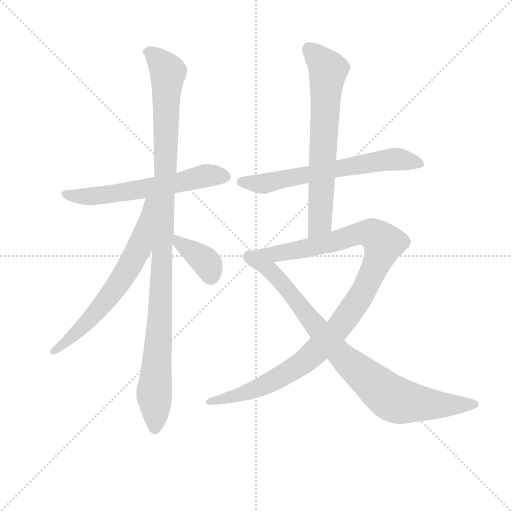
t = 0.00 s
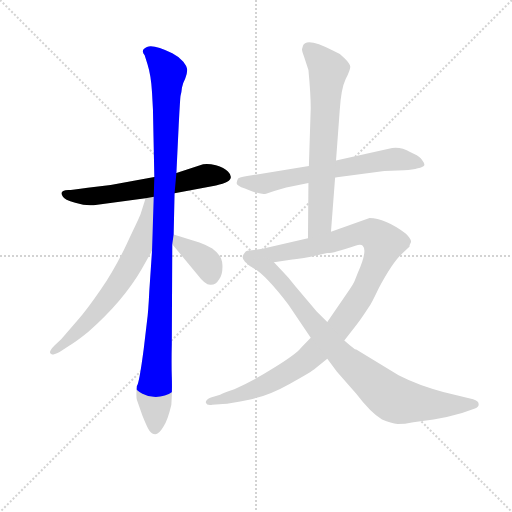
t = 1.42 s
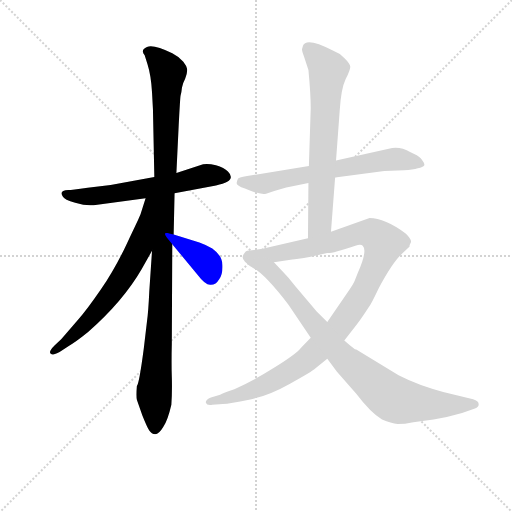
t = 2.85 s
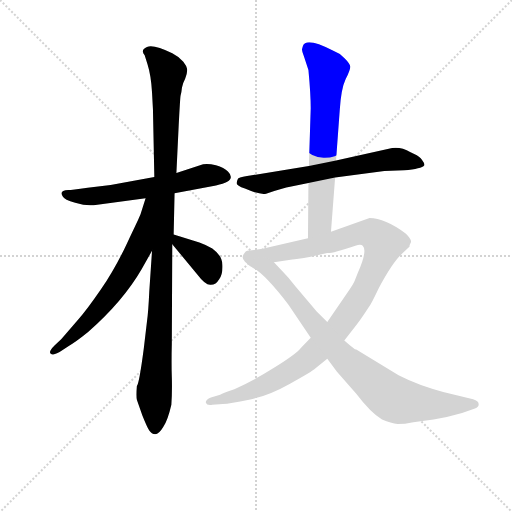
t = 4.27 s
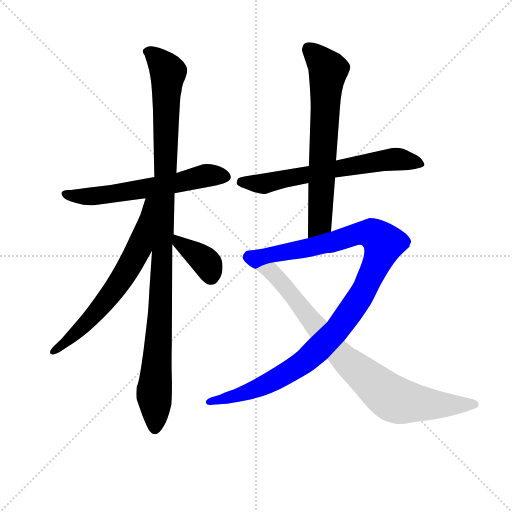
t = 5.69 s
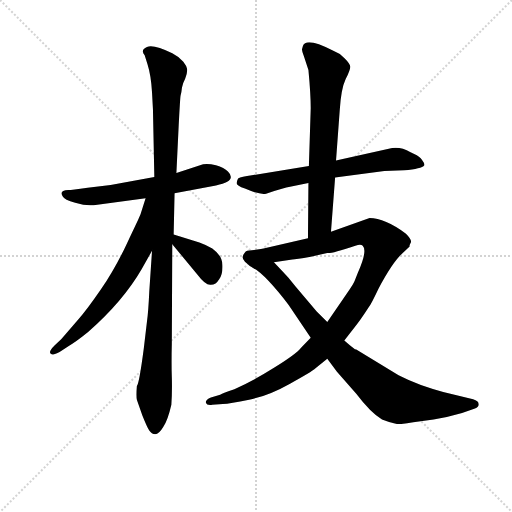
t = 7.12 s

The animated SVG that drew these frames (rendered in a browser with its animation timeline set to each time). Animation: 8 CSS @keyframes rules; one cycle of 7.12 s.

<svg version="1.1" viewBox="0 0 1024 1024" xmlns="http://www.w3.org/2000/svg">
  <g stroke="lightgray" stroke-dasharray="1,1" stroke-width="1" transform="scale(4, 4)">
    <line x1="0" y1="0" x2="256" y2="256"></line>
    <line x1="256" y1="0" x2="0" y2="256"></line>
    <line x1="128" y1="0" x2="128" y2="256"></line>
    <line x1="0" y1="128" x2="256" y2="128"></line>
  </g>
<g transform="scale(0.92, -0.92) translate(60, -900)">
   <style type="text/css">
    @keyframes keyframes0 {
      from {
       stroke: blue;
       stroke-dashoffset: 608;
       stroke-width: 128;
       }
       66% {
       animation-timing-function: step-end;
       stroke: blue;
       stroke-dashoffset: 0;
       stroke-width: 128;
       }
       to {
       stroke: black;
       stroke-width: 1024;
       }
       }
       #make-me-a-hanzi-animation-0 {
         animation: keyframes0 0.744792s both;
         animation-delay: 0.000000s;
         animation-timing-function: linear;
       }
    @keyframes keyframes1 {
      from {
       stroke: blue;
       stroke-dashoffset: 1094;
       stroke-width: 128;
       }
       78% {
       animation-timing-function: step-end;
       stroke: blue;
       stroke-dashoffset: 0;
       stroke-width: 128;
       }
       to {
       stroke: black;
       stroke-width: 1024;
       }
       }
       #make-me-a-hanzi-animation-1 {
         animation: keyframes1 1.140299s both;
         animation-delay: 0.744792s;
         animation-timing-function: linear;
       }
    @keyframes keyframes2 {
      from {
       stroke: blue;
       stroke-dashoffset: 663;
       stroke-width: 128;
       }
       68% {
       animation-timing-function: step-end;
       stroke: blue;
       stroke-dashoffset: 0;
       stroke-width: 128;
       }
       to {
       stroke: black;
       stroke-width: 1024;
       }
       }
       #make-me-a-hanzi-animation-2 {
         animation: keyframes2 0.789551s both;
         animation-delay: 1.885091s;
         animation-timing-function: linear;
       }
    @keyframes keyframes3 {
      from {
       stroke: blue;
       stroke-dashoffset: 374;
       stroke-width: 128;
       }
       55% {
       animation-timing-function: step-end;
       stroke: blue;
       stroke-dashoffset: 0;
       stroke-width: 128;
       }
       to {
       stroke: black;
       stroke-width: 1024;
       }
       }
       #make-me-a-hanzi-animation-3 {
         animation: keyframes3 0.554362s both;
         animation-delay: 2.674642s;
         animation-timing-function: linear;
       }
    @keyframes keyframes4 {
      from {
       stroke: blue;
       stroke-dashoffset: 652;
       stroke-width: 128;
       }
       68% {
       animation-timing-function: step-end;
       stroke: blue;
       stroke-dashoffset: 0;
       stroke-width: 128;
       }
       to {
       stroke: black;
       stroke-width: 1024;
       }
       }
       #make-me-a-hanzi-animation-4 {
         animation: keyframes4 0.780599s both;
         animation-delay: 3.229004s;
         animation-timing-function: linear;
       }
    @keyframes keyframes5 {
      from {
       stroke: blue;
       stroke-dashoffset: 686;
       stroke-width: 128;
       }
       69% {
       animation-timing-function: step-end;
       stroke: blue;
       stroke-dashoffset: 0;
       stroke-width: 128;
       }
       to {
       stroke: black;
       stroke-width: 1024;
       }
       }
       #make-me-a-hanzi-animation-5 {
         animation: keyframes5 0.808268s both;
         animation-delay: 4.009603s;
         animation-timing-function: linear;
       }
    @keyframes keyframes6 {
      from {
       stroke: blue;
       stroke-dashoffset: 1104;
       stroke-width: 128;
       }
       78% {
       animation-timing-function: step-end;
       stroke: blue;
       stroke-dashoffset: 0;
       stroke-width: 128;
       }
       to {
       stroke: black;
       stroke-width: 1024;
       }
       }
       #make-me-a-hanzi-animation-6 {
         animation: keyframes6 1.148438s both;
         animation-delay: 4.817871s;
         animation-timing-function: linear;
       }
    @keyframes keyframes7 {
      from {
       stroke: blue;
       stroke-dashoffset: 839;
       stroke-width: 128;
       }
       73% {
       animation-timing-function: step-end;
       stroke: blue;
       stroke-dashoffset: 0;
       stroke-width: 128;
       }
       to {
       stroke: black;
       stroke-width: 1024;
       }
       }
       #make-me-a-hanzi-animation-7 {
         animation: keyframes7 0.932780s both;
         animation-delay: 5.966309s;
         animation-timing-function: linear;
       }
</style>
<path d="M 275.5 515.0 L 180.5 498.0 L 130.5 492.0 Q 95.5 487.0 88.5 487.0 Q 67.5 486.0 76.5 473.0 Q 79.5 466.0 103.5 459.0 Q 127.5 452.0 143.5 454.0 L 256.5 469.0 L 319.5 480.0 L 409.5 497.0 Q 456.5 506.0 435.5 527.0 Q 427.5 536.0 409.5 541.0 Q 392.5 545.0 381.5 543.0 L 323.5 524.0 L 275.5 515.0 Z" fill="lightgray"></path> 
<path d="M 270.5 699.0 L 272.5 662.0 L 275.5 515.0 L 270.5 355.0 L 264.5 266.0 Q 262.5 222.0 259.5 201.0 L 252.5 142.0 Q 242.5 66.0 237.5 61.0 Q 235.5 39.0 237.5 31.0 L 249.5 -3.0 Q 259.5 -28.0 264.5 -36.0 Q 269.5 -44.0 277.5 -44.0 Q 285.5 -44.0 294.5 -29.0 Q 304.5 -15.0 312.5 20.0 Q 314.5 50.0 313.5 81.0 Q 312.5 111.0 313.5 152.0 L 314.5 369.0 L 317.5 390.0 L 319.5 480.0 L 323.5 524.0 L 328.5 628.0 Q 331.5 686.0 332.5 692.0 Q 334.5 698.0 335.5 709.0 Q 337.5 720.0 342.5 729.0 Q 348.5 745.0 346.5 751.0 Q 345.5 757.0 338.5 766.0 Q 326.5 778.0 314.5 784.0 Q 274.5 804.0 259.5 798.0 Q 244.5 792.0 254.5 780.0 L 260.5 761.0 Q 268.5 736.0 270.5 699.0 Z" fill="lightgray"></path> 
<path d="M 256.5 469.0 L 245.5 434.0 Q 243.5 428.0 216.5 372.0 Q 190.5 316.0 159.5 271.0 Q 128.5 226.0 111.5 207.0 L 73.5 163.0 L 58.5 149.0 Q 42.5 133.0 52.5 130.0 Q 52.5 127.0 69.5 135.0 L 89.5 148.0 Q 100.5 153.0 131.5 178.0 Q 207.5 245.0 247.5 314.0 L 270.5 355.0 C 350.5 498.0 265.5 498.0 256.5 469.0 Z" fill="lightgray"></path> 
<path d="M 314.5 369.0 L 368.5 304.0 Q 387.5 279.0 398.5 281.0 Q 409.5 281.0 416.5 293.0 Q 424.5 304.0 423.5 324.0 Q 423.5 344.0 401.5 360.0 Q 387.5 368.0 373.5 373.0 L 317.5 390.0 C 290.5 398.0 295.5 392.0 314.5 369.0 Z" fill="lightgray"></path> 
<path d="M 668.5 514.0 L 775.5 528.0 L 818.5 530.0 Q 856.5 533.0 862.5 541.0 Q 863.5 544.0 857.5 552.0 Q 852.5 560.0 840.5 565.0 L 832.5 569.0 Q 811.5 581.0 792.5 578.0 L 670.5 551.0 L 611.5 539.0 L 487.5 519.0 Q 464.5 516.0 457.5 512.0 Q 455.5 508.0 454.5 502.0 Q 453.5 496.0 472.5 490.0 Q 504.5 476.0 518.5 479.0 Q 557.5 492.0 570.5 494.0 L 610.5 502.0 L 668.5 514.0 Z" fill="lightgray"></path> 
<path d="M 659.5 396.0 L 668.5 514.0 L 670.5 551.0 L 678.5 660.0 Q 681.5 707.0 691.5 728.0 Q 701.5 748.0 701.5 755.0 Q 701.5 761.0 689.5 773.0 Q 677.5 785.0 663.5 790.0 Q 605.5 820.0 598.5 800.0 L 596.5 793.0 Q 596.5 789.0 600.5 778.0 L 610.5 748.0 Q 615.5 695.0 615.5 665.0 L 611.5 539.0 L 610.5 502.0 L 609.5 382.0 C 609.5 352.0 657.5 366.0 659.5 396.0 Z" fill="lightgray"></path> 
<path d="M 688.5 160.0 L 710.5 188.0 Q 723.5 204.0 741.5 232.0 Q 748.5 242.0 762.5 272.0 Q 794.5 332.0 815.5 350.0 L 830.5 364.0 Q 829.5 366.0 833.5 374.0 Q 834.5 380.0 822.5 392.0 Q 776.5 426.0 743.5 426.0 L 659.5 396.0 L 609.5 382.0 L 510.5 359.0 L 487.5 356.0 Q 474.5 356.0 472.5 351.0 Q 462.5 340.0 472.5 331.0 Q 482.5 321.0 491.5 317.0 C 498.5 312.0 505.5 326.0 535.5 330.0 L 575.5 336.0 Q 582.5 336.0 615.5 342.0 L 651.5 350.0 Q 658.5 348.0 712.5 366.0 Q 724.5 370.0 728.5 366.0 Q 739.5 355.0 717.5 306.0 L 711.5 291.0 Q 709.5 284.0 692.5 260.0 L 651.5 200.0 L 615.5 166.0 L 594.5 144.0 Q 583.5 130.0 536.5 101.0 Q 490.5 72.0 449.5 54.0 Q 424.5 46.0 418.5 42.0 L 398.5 36.0 Q 386.5 31.0 387.5 25.0 Q 389.5 18.0 401.5 20.0 L 424.5 22.0 Q 439.5 22.0 481.5 31.0 Q 524.5 40.0 570.5 66.0 Q 616.5 91.0 626.5 100.0 L 651.5 120.0 L 688.5 160.0 Z" fill="lightgray"></path> 
<path d="M 491.5 317.0 Q 517.5 302.0 567.5 237.0 L 615.5 166.0 L 651.5 120.0 L 672.5 92.0 L 714.5 44.0 Q 745.5 3.0 770.5 -12.0 Q 790.5 -20.0 804.5 -22.0 Q 819.5 -22.0 838.5 -18.0 L 882.5 -12.0 Q 914.5 -7.0 944.5 2.0 L 972.5 12.0 Q 981.5 15.0 980.5 22.0 Q 980.5 28.0 968.5 32.0 L 903.5 48.0 Q 851.5 61.0 806.5 84.0 L 714.5 140.0 Q 712.5 139.0 688.5 160.0 L 651.5 200.0 L 628.5 223.0 L 582.5 277.0 Q 568.5 296.0 553.5 311.0 L 535.5 330.0 C 514.5 352.0 467.5 335.0 491.5 317.0 Z" fill="lightgray"></path> 
      <clipPath id="make-me-a-hanzi-clip-0">
      <path d="M 275.5 515.0 L 180.5 498.0 L 130.5 492.0 Q 95.5 487.0 88.5 487.0 Q 67.5 486.0 76.5 473.0 Q 79.5 466.0 103.5 459.0 Q 127.5 452.0 143.5 454.0 L 256.5 469.0 L 319.5 480.0 L 409.5 497.0 Q 456.5 506.0 435.5 527.0 Q 427.5 536.0 409.5 541.0 Q 392.5 545.0 381.5 543.0 L 323.5 524.0 L 275.5 515.0 Z" fill="lightgray"></path>
      </clipPath>
      <path clip-path="url(#make-me-a-hanzi-clip-0)" d="M 83.5 479.0 L 97.5 473.0 L 148.5 474.0 L 292.5 496.0 L 388.5 519.0 L 429.5 516.0 " fill="none" id="make-me-a-hanzi-animation-0" stroke-dasharray="480 960" stroke-linecap="round"></path>

      <clipPath id="make-me-a-hanzi-clip-1">
      <path d="M 270.5 699.0 L 272.5 662.0 L 275.5 515.0 L 270.5 355.0 L 264.5 266.0 Q 262.5 222.0 259.5 201.0 L 252.5 142.0 Q 242.5 66.0 237.5 61.0 Q 235.5 39.0 237.5 31.0 L 249.5 -3.0 Q 259.5 -28.0 264.5 -36.0 Q 269.5 -44.0 277.5 -44.0 Q 285.5 -44.0 294.5 -29.0 Q 304.5 -15.0 312.5 20.0 Q 314.5 50.0 313.5 81.0 Q 312.5 111.0 313.5 152.0 L 314.5 369.0 L 317.5 390.0 L 319.5 480.0 L 323.5 524.0 L 328.5 628.0 Q 331.5 686.0 332.5 692.0 Q 334.5 698.0 335.5 709.0 Q 337.5 720.0 342.5 729.0 Q 348.5 745.0 346.5 751.0 Q 345.5 757.0 338.5 766.0 Q 326.5 778.0 314.5 784.0 Q 274.5 804.0 259.5 798.0 Q 244.5 792.0 254.5 780.0 L 260.5 761.0 Q 268.5 736.0 270.5 699.0 Z" fill="lightgray"></path>
      </clipPath>
      <path clip-path="url(#make-me-a-hanzi-clip-1)" d="M 260.5 788.0 L 281.5 773.0 L 305.5 740.0 L 288.5 222.0 L 274.5 49.0 L 276.5 -31.0 " fill="none" id="make-me-a-hanzi-animation-1" stroke-dasharray="966 1932" stroke-linecap="round"></path>

      <clipPath id="make-me-a-hanzi-clip-2">
      <path d="M 256.5 469.0 L 245.5 434.0 Q 243.5 428.0 216.5 372.0 Q 190.5 316.0 159.5 271.0 Q 128.5 226.0 111.5 207.0 L 73.5 163.0 L 58.5 149.0 Q 42.5 133.0 52.5 130.0 Q 52.5 127.0 69.5 135.0 L 89.5 148.0 Q 100.5 153.0 131.5 178.0 Q 207.5 245.0 247.5 314.0 L 270.5 355.0 C 350.5 498.0 265.5 498.0 256.5 469.0 Z" fill="lightgray"></path>
      </clipPath>
      <path clip-path="url(#make-me-a-hanzi-clip-2)" d="M 270.5 465.0 L 263.5 460.0 L 242.5 362.0 L 215.5 311.0 L 148.5 220.0 L 103.5 173.0 L 54.5 135.0 " fill="none" id="make-me-a-hanzi-animation-2" stroke-dasharray="535 1070" stroke-linecap="round"></path>

      <clipPath id="make-me-a-hanzi-clip-3">
      <path d="M 314.5 369.0 L 368.5 304.0 Q 387.5 279.0 398.5 281.0 Q 409.5 281.0 416.5 293.0 Q 424.5 304.0 423.5 324.0 Q 423.5 344.0 401.5 360.0 Q 387.5 368.0 373.5 373.0 L 317.5 390.0 C 290.5 398.0 295.5 392.0 314.5 369.0 Z" fill="lightgray"></path>
      </clipPath>
      <path clip-path="url(#make-me-a-hanzi-clip-3)" d="M 323.5 384.0 L 328.5 372.0 L 392.5 325.0 L 398.5 300.0 " fill="none" id="make-me-a-hanzi-animation-3" stroke-dasharray="246 492" stroke-linecap="round"></path>

      <clipPath id="make-me-a-hanzi-clip-4">
      <path d="M 668.5 514.0 L 775.5 528.0 L 818.5 530.0 Q 856.5 533.0 862.5 541.0 Q 863.5 544.0 857.5 552.0 Q 852.5 560.0 840.5 565.0 L 832.5 569.0 Q 811.5 581.0 792.5 578.0 L 670.5 551.0 L 611.5 539.0 L 487.5 519.0 Q 464.5 516.0 457.5 512.0 Q 455.5 508.0 454.5 502.0 Q 453.5 496.0 472.5 490.0 Q 504.5 476.0 518.5 479.0 Q 557.5 492.0 570.5 494.0 L 610.5 502.0 L 668.5 514.0 Z" fill="lightgray"></path>
      </clipPath>
      <path clip-path="url(#make-me-a-hanzi-clip-4)" d="M 464.5 504.0 L 521.5 502.0 L 789.5 553.0 L 855.5 544.0 " fill="none" id="make-me-a-hanzi-animation-4" stroke-dasharray="524 1048" stroke-linecap="round"></path>

      <clipPath id="make-me-a-hanzi-clip-5">
      <path d="M 659.5 396.0 L 668.5 514.0 L 670.5 551.0 L 678.5 660.0 Q 681.5 707.0 691.5 728.0 Q 701.5 748.0 701.5 755.0 Q 701.5 761.0 689.5 773.0 Q 677.5 785.0 663.5 790.0 Q 605.5 820.0 598.5 800.0 L 596.5 793.0 Q 596.5 789.0 600.5 778.0 L 610.5 748.0 Q 615.5 695.0 615.5 665.0 L 611.5 539.0 L 610.5 502.0 L 609.5 382.0 C 609.5 352.0 657.5 366.0 659.5 396.0 Z" fill="lightgray"></path>
      </clipPath>
      <path clip-path="url(#make-me-a-hanzi-clip-5)" d="M 610.5 795.0 L 653.5 748.0 L 635.5 419.0 L 614.5 389.0 " fill="none" id="make-me-a-hanzi-animation-5" stroke-dasharray="558 1116" stroke-linecap="round"></path>

      <clipPath id="make-me-a-hanzi-clip-6">
      <path d="M 688.5 160.0 L 710.5 188.0 Q 723.5 204.0 741.5 232.0 Q 748.5 242.0 762.5 272.0 Q 794.5 332.0 815.5 350.0 L 830.5 364.0 Q 829.5 366.0 833.5 374.0 Q 834.5 380.0 822.5 392.0 Q 776.5 426.0 743.5 426.0 L 659.5 396.0 L 609.5 382.0 L 510.5 359.0 L 487.5 356.0 Q 474.5 356.0 472.5 351.0 Q 462.5 340.0 472.5 331.0 Q 482.5 321.0 491.5 317.0 C 498.5 312.0 505.5 326.0 535.5 330.0 L 575.5 336.0 Q 582.5 336.0 615.5 342.0 L 651.5 350.0 Q 658.5 348.0 712.5 366.0 Q 724.5 370.0 728.5 366.0 Q 739.5 355.0 717.5 306.0 L 711.5 291.0 Q 709.5 284.0 692.5 260.0 L 651.5 200.0 L 615.5 166.0 L 594.5 144.0 Q 583.5 130.0 536.5 101.0 Q 490.5 72.0 449.5 54.0 Q 424.5 46.0 418.5 42.0 L 398.5 36.0 Q 386.5 31.0 387.5 25.0 Q 389.5 18.0 401.5 20.0 L 424.5 22.0 Q 439.5 22.0 481.5 31.0 Q 524.5 40.0 570.5 66.0 Q 616.5 91.0 626.5 100.0 L 651.5 120.0 L 688.5 160.0 Z" fill="lightgray"></path>
      </clipPath>
      <path clip-path="url(#make-me-a-hanzi-clip-6)" d="M 479.5 341.0 L 495.5 338.0 L 602.5 359.0 L 716.5 392.0 L 746.5 393.0 L 774.5 371.0 L 726.5 260.0 L 671.5 181.0 L 611.5 122.0 L 552.5 82.0 L 497.5 55.0 L 396.5 27.0 " fill="none" id="make-me-a-hanzi-animation-6" stroke-dasharray="976 1952" stroke-linecap="round"></path>

      <clipPath id="make-me-a-hanzi-clip-7">
      <path d="M 491.5 317.0 Q 517.5 302.0 567.5 237.0 L 615.5 166.0 L 651.5 120.0 L 672.5 92.0 L 714.5 44.0 Q 745.5 3.0 770.5 -12.0 Q 790.5 -20.0 804.5 -22.0 Q 819.5 -22.0 838.5 -18.0 L 882.5 -12.0 Q 914.5 -7.0 944.5 2.0 L 972.5 12.0 Q 981.5 15.0 980.5 22.0 Q 980.5 28.0 968.5 32.0 L 903.5 48.0 Q 851.5 61.0 806.5 84.0 L 714.5 140.0 Q 712.5 139.0 688.5 160.0 L 651.5 200.0 L 628.5 223.0 L 582.5 277.0 Q 568.5 296.0 553.5 311.0 L 535.5 330.0 C 514.5 352.0 467.5 335.0 491.5 317.0 Z" fill="lightgray"></path>
      </clipPath>
      <path clip-path="url(#make-me-a-hanzi-clip-7)" d="M 507.5 313.0 L 529.5 309.0 L 545.5 294.0 L 667.5 142.0 L 794.5 33.0 L 871.5 21.0 L 970.5 22.0 " fill="none" id="make-me-a-hanzi-animation-7" stroke-dasharray="711 1422" stroke-linecap="round"></path>

</g>
</svg>
